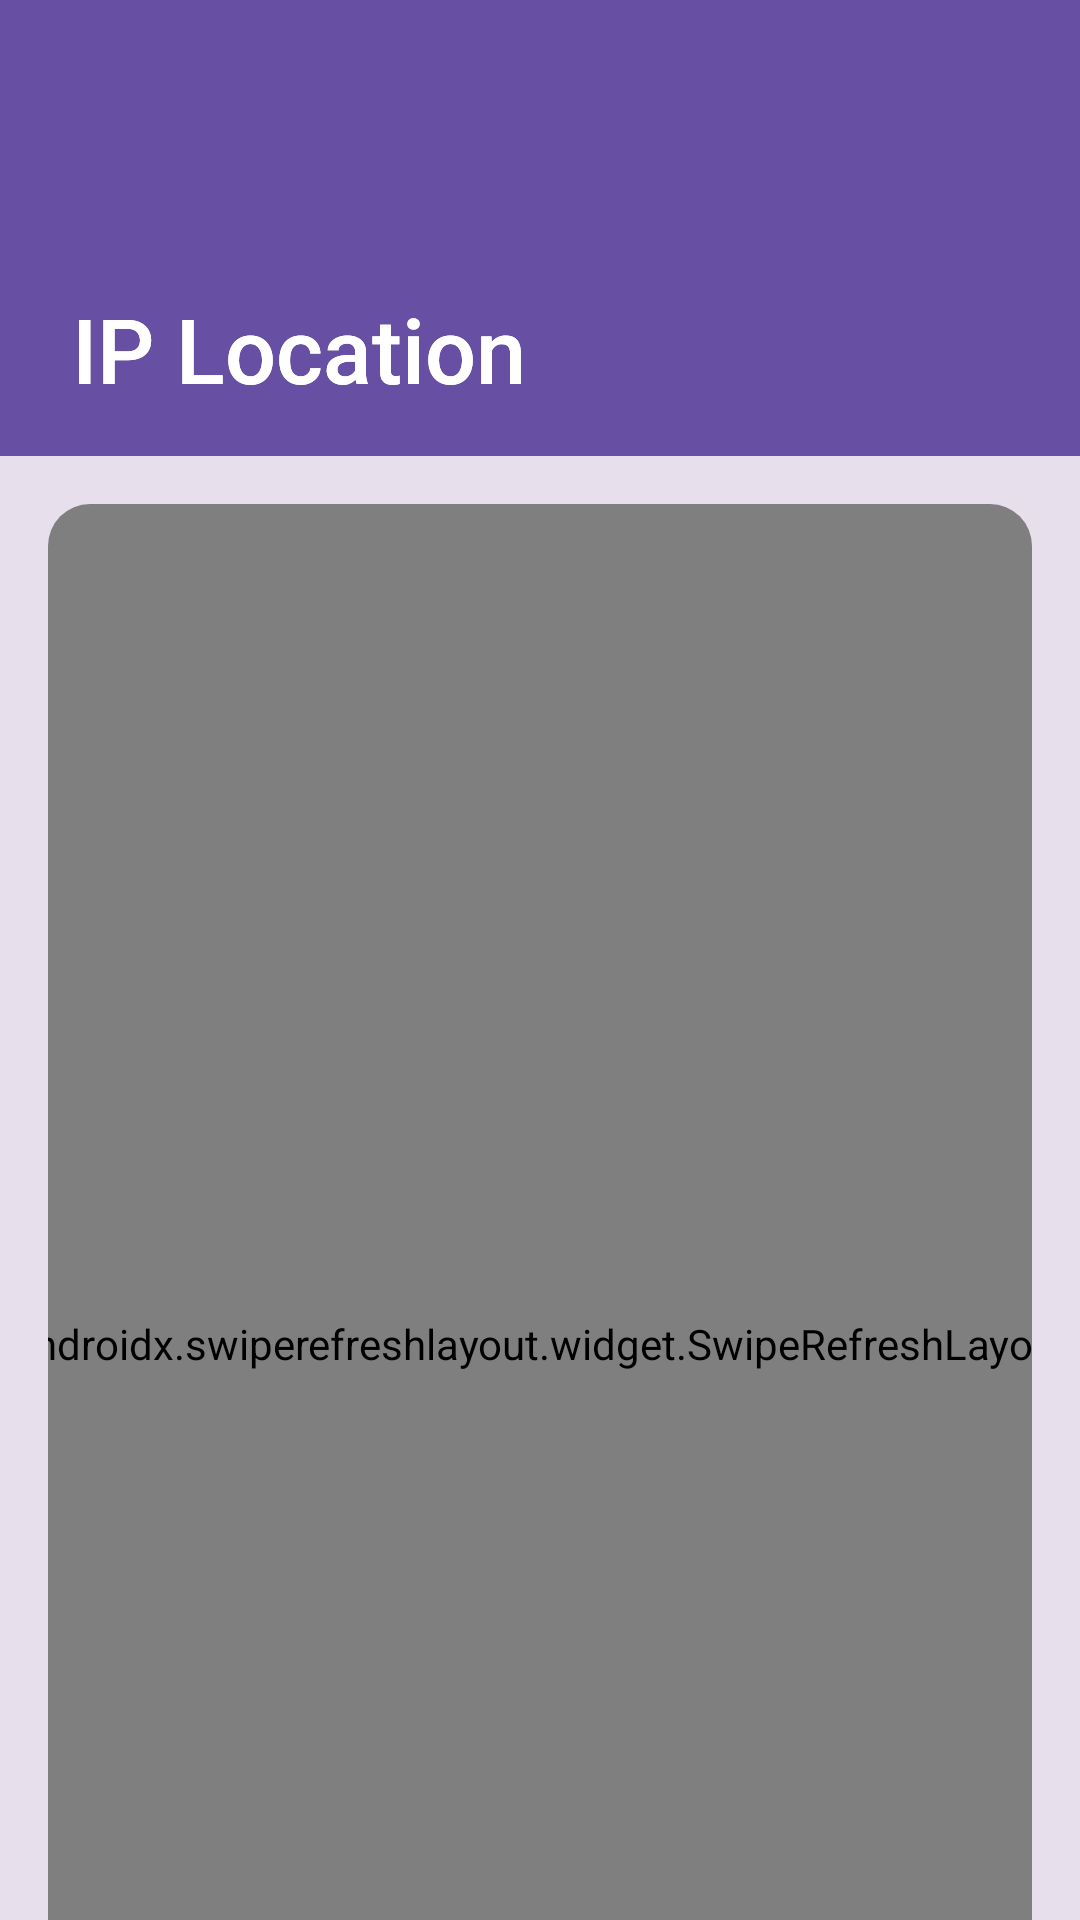

Reconstruct the res/layout file that produces this screen, plus the resources it refers to.
<!-- AndroidManifest.xml: application theme AppThemeDayNight -->
<!-- res/layout/activity_ip_location.xml -->
<?xml version="1.0" encoding="utf-8"?>
<androidx.coordinatorlayout.widget.CoordinatorLayout xmlns:android="http://schemas.android.com/apk/res/android"
    xmlns:app="http://schemas.android.com/apk/res-auto"
    android:orientation="vertical"
    android:id="@+id/main_content"
    android:fitsSystemWindows="true"
    android:layout_width="match_parent"
    android:layout_height="match_parent">
    <com.google.android.material.appbar.AppBarLayout
        android:theme="@style/AppTheme.AppBarOverlay"
        android:fitsSystemWindows="true"
        android:layout_width="match_parent"
        android:layout_height="wrap_content">
        <com.google.android.material.appbar.CollapsingToolbarLayout
            android:theme="@style/Uwu.Material3.CollapsingToolbar"
            android:id="@+id/collapsing_toolbar"
            android:background="?attr/colorThemeUwu"
            android:clipToPadding="false"
            android:layout_width="match_parent"
            android:layout_height="?attr/collapsingToolbarLayoutLargeSize"
            app:contentScrim="?attr/colorThemeUwu"
            app:expandedTitleMarginBottom="24.0dip"
            app:expandedTitleMarginEnd="24.0dip"
            app:expandedTitleMarginStart="24.0dip"
            app:expandedTitleTextAppearance="@style/CollapsingToolbarTitle.Expanded"
            app:extraMultilineHeightEnabled="true"
            app:forceApplySystemWindowInsetTop="true"
            app:layout_scrollFlags="scroll|exitUntilCollapsed|snap"
            app:maxLines="3"
            app:scrimAnimationDuration="50"
            app:statusBarScrim="@null"
            app:title="@string/uwu_ip_location_title"
            app:titleCollapseMode="scale"
            app:toolbarId="@+id/toolbar">
            <com.google.android.material.appbar.MaterialToolbar
                android:id="@+id/toolbar"
                android:layout_width="match_parent"
                android:layout_height="?attr/actionBarSize"
                app:layout_collapseMode="pin" />
        </com.google.android.material.appbar.CollapsingToolbarLayout>
        <androidx.appcompat.widget.ActionBarContextView
            android:theme="?attr/actionModeTheme"
            android:id="@+id/action_context_bar"
            android:visibility="gone"
            android:layout_width="match_parent"
            android:layout_height="wrap_content" />
    </com.google.android.material.appbar.AppBarLayout>
    <FrameLayout
        android:background="@drawable/uwu_background_lengkung"
        android:layout_width="match_parent"
        android:layout_height="match_parent"
        app:layout_behavior="@string/appbar_scrolling_view_behavior">
        <androidx.cardview.widget.CardView
            android:paddingTop="16.0dip"
            android:layout_width="match_parent"
            android:layout_height="match_parent"
            android:layout_marginTop="16.0dip"
            android:layout_marginBottom="0.0dip"
            android:layout_marginStart="16.0dip"
            android:layout_marginEnd="16.0dip"
            app:cardBackgroundColor="#00000000"
            app:cardCornerRadius="14.0dip"
            app:cardElevation="0.0dip">
            <androidx.core.widget.NestedScrollView
                android:layout_width="match_parent"
                android:layout_height="match_parent"
                android:fillViewport="true"
                android:layout_marginStart="-16.0dip"
                android:layout_marginEnd="-16.0dip"
                app:layout_behavior="@string/appbar_scrolling_view_behavior">
                <androidx.swiperefreshlayout.widget.SwipeRefreshLayout
                    android:id="@+id/swipeRefresh"
                    android:layout_width="match_parent"
                    android:layout_height="match_parent">
                    <androidx.cardview.widget.CardView
                        android:layout_width="match_parent"
                        android:layout_height="wrap_content"
                        android:layout_marginTop="8.0dip"
                        android:layout_marginBottom="0.0dip"
                        android:layout_marginStart="16.0dip"
                        android:layout_marginEnd="16.0dip"
                        app:cardBackgroundColor="@color/uwu_bg_card"
                        app:cardCornerRadius="14.0dip"
                        app:cardElevation="0.0dip">
                        <LinearLayout
                            android:orientation="vertical"
                            android:layout_width="match_parent"
                            android:layout_height="match_parent"
                            android:layout_marginStart="16.0dip"
                            android:layout_marginEnd="16.0dip">
                            <ListView
                                android:id="@+id/listView"
                                android:layout_width="match_parent"
                                android:layout_height="match_parent"
                                android:transcriptMode="alwaysScroll"
                                android:dividerHeight="0.0dip"
                                android:choiceMode="none"
                                android:nestedScrollingEnabled="true" />
                        </LinearLayout>
                    </androidx.cardview.widget.CardView>
                </androidx.swiperefreshlayout.widget.SwipeRefreshLayout>
            </androidx.core.widget.NestedScrollView>
        </androidx.cardview.widget.CardView>
    </FrameLayout>
</androidx.coordinatorlayout.widget.CoordinatorLayout>
<!-- resources referenced by this layout -->
<resources>
  <color name="uwu_bg_card">#ffffffff</color>
  <string name="uwu_ip_location_title">IP Location</string>
  <style name="CollapsingToolbarTitle.Expanded" parent="TextAppearance.AppCompat.Widget.ActionBar.Title">
          <item name="android:textColor">@color/colorText_ActionBar</item>
          <item name="android:textSize">30dp</item>
      </style>
  <style name="Uwu.Material3.CollapsingToolbar" parent="@style/Widget.Material3.CollapsingToolbar.Large">
          <item name="collapsedTitleTextColor">@color/colorText_ActionBar</item>
          <item name="expandedTitleTextColor">@color/colorText_ActionBar</item>
      </style>
  <color name="colorText_ActionBar">@color/white</color>
  <color name="white">#ffffff</color>
  <color name="colorText">#000000</color>
  <style name="AppTheme.EditTextPreference" parent="@style/Preference.DialogPreference.EditTextPreference.Material">
          <item name="dialogLayout">@layout/uwu_dialog_edittext</item>
          <item name="iconSpaceReserved">false</item>
      </style>
  <style name="AppTheme.PopupOverlay" parent="@style/ThemeOverlay.Material3.Light">
          <item name="android:backgroundTint">@color/uwu_bgcard_bottomsheet</item>
          <item name="android:textColor">@color/colorText</item>
          <item name="android:tint">@color/colorText</item>
          <item name="colorControlNormal">@color/colorText</item>
      </style>
  <!-- drawable uwu_bg_popup (drawable) -->
  <?xml version="1.0" encoding="utf-8"?>
  <shape
      android:shape="rectangle"
      xmlns:android="http://schemas.android.com/apk/res/android">
      <solid
          android:color="@color/uwu_bgcard_bottomsheet" />
      <corners
          android:radius="14.0dip" />
      <padding
          android:top="8.0dip"
          android:bottom="8.0dip" />
  </shape>
  <style name="Uwu.Preference.Category" parent="@style/Preference.Category">
          <item name="android:layout">@layout/uwu_preference_category</item>
          <item name="android:selectable">false</item>
          <item name="android:shouldDisableView">false</item>
          <item name="allowDividerBelow">false</item>
      </style>
  <style name="uwu_modder_app_anim" parent="@style/uwu_modder_app">
          <item name="android:windowEnterAnimation">@anim/uwu_anim_open</item>
          <item name="android:windowExitAnimation">@anim/uwu_anim_exit</item>
      </style>
  <style name="Uwu.TextButton.Dialog.Material3" parent="@style/Widget.Material3.Button.TextButton.Dialog">
          <item name="android:textSize">14sp</item>
      </style>
  <style name="Uwu.TextButton.Dialog.Flush.Material3" parent="@style/Widget.Material3.Button.TextButton.Dialog.Flush">
          <item name="android:textSize">14sp</item>
      </style>
  <style name="Uwu.Dialog.Body.Text.Material3" parent="@style/MaterialAlertDialog.Material3.Body.Text">
          <item name="android:textColor">?android:textColorSecondary</item>
          <item name="android:textSize">15sp</item>
      </style>
  <style name="uwu_modder_app" parent="@style/uwu_alert_dialog">
          <item name="android:windowNoTitle">true</item>
          <item name="android:windowAnimationStyle">@style/uwu_modder_app_anim</item>
          <item name="android:windowActionBar">false</item>
      </style>
  <style name="uwu_alert_dialog" parent="@style/Theme.Base.AlertDialog">
          <item name="android:windowNoTitle">false</item>
          <item name="android:textSize">17.0sp</item>
          <item name="android:textAllCaps">false</item>
      </style>
</resources>
